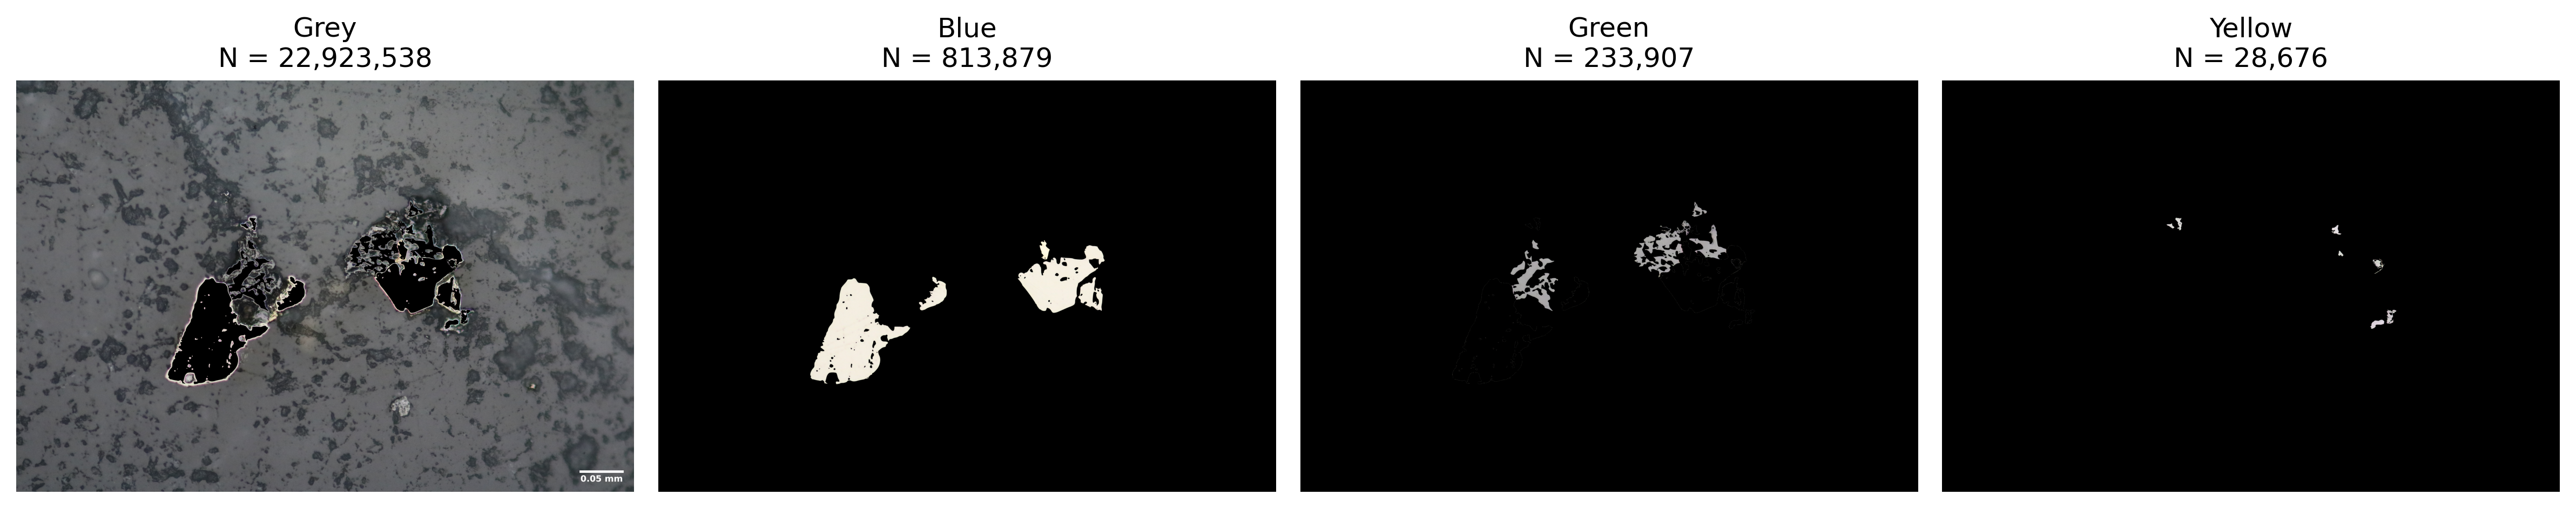

Write the Python code that produced this figure.
import numpy as np
import matplotlib.pyplot as plt
from PIL import Image
from pathlib import Path


# =========================================================
# Paths
# =========================================================
image_path = Path("data/img_0037.png")
label_path = Path("data/label_0037.png")

output_extraction = Path("02_extraction.png")
output_distribution = Path("02_distribution.png")


# =========================================================
# Gaussian PDF
# =========================================================
def gaussian_pdf(x, mean, std):
    if std <= 0:
        return np.zeros_like(x)

    return (
        1.0 / (std * np.sqrt(2.0 * np.pi))
        * np.exp(-0.5 * ((x - mean) / std) ** 2)
    )


# =========================================================
# Reference label colors
# =========================================================
reference_colors = {
    "Grey": np.array([128, 128, 128]),
    "Blue": np.array([0, 0, 255]),
    "Green": np.array([0, 255, 0]),
    "Yellow": np.array([255, 255, 0]),
}


# =========================================================
# Find closest class name
# =========================================================
def nearest_color_name(rgb):

    rgb = np.asarray(rgb, dtype=float)

    distances = {
        name: np.linalg.norm(rgb - ref)
        for name, ref in reference_colors.items()
    }

    return min(distances, key=distances.get)


# =========================================================
# Load image and label
# =========================================================
image = np.array(
    Image.open(image_path).convert("RGB")
)

label = np.array(
    Image.open(label_path).convert("RGB")
)


# =========================================================
# Check dimensions
# =========================================================
if image.shape[:2] != label.shape[:2]:

    raise ValueError(
        f"Image and label dimensions do not match.\n"
        f"Image: {image.shape}\n"
        f"Label: {label.shape}"
    )


print("Image shape :", image.shape)
print("Label shape :", label.shape)


# =========================================================
# Detect label colors
# =========================================================
unique_colors, counts = np.unique(
    label.reshape(-1, 3),
    axis=0,
    return_counts=True
)


print("\nDetected label colors:")

class_info = []


for rgb, count in zip(unique_colors, counts):

    class_name = nearest_color_name(rgb)

    print(
        f"{class_name:8s} "
        f"RGB={tuple(rgb)} "
        f"N={count:,}"
    )

    class_info.append(
        {
            "name": class_name,
            "rgb": rgb,
            "count": count,
        }
    )


# =========================================================
# Sort classes
# =========================================================
class_order = {
    "Grey": 0,
    "Blue": 1,
    "Green": 2,
    "Yellow": 3,
}


class_info.sort(
    key=lambda x: class_order.get(x["name"], 99)
)


# =========================================================
# Store extracted pixels
# =========================================================
class_pixels = {}

for info in class_info:

    name = info["name"]
    rgb = info["rgb"]

    mask = np.all(
        label == rgb,
        axis=2
    )

    class_pixels[name] = image[mask].astype(np.float64)


# =========================================================
# FIGURE 1
# AOI extraction
# =========================================================
fig, axes = plt.subplots(
    1,
    len(class_info),
    figsize=(16, 4)
)


for ax, info in zip(axes, class_info):

    name = info["name"]
    rgb = info["rgb"]

    mask = np.all(
        label == rgb,
        axis=2
    )

    # Black background
    extracted = np.zeros_like(image)

    # Original image only inside class AOI
    extracted[mask] = image[mask]

    ax.imshow(extracted)

    ax.set_title(
        f"{name}\n"
        f"N = {mask.sum():,}"
    )

    ax.axis("off")


plt.tight_layout()

plt.savefig(
    output_extraction,
    dpi=300,
    bbox_inches="tight"
)

plt.close()


# =========================================================
# FIGURE 2
#
# Overlay ALL classes in the same distribution figure
#
# R | G | B
# =========================================================
fig, axes = plt.subplots(
    1,
    3,
    figsize=(16, 5)
)


band_names = [
    "Red",
    "Green",
    "Blue",
]


# Plot colors representing LABEL CLASSES
class_plot_colors = {
    "Grey": "gray",
    "Blue": "blue",
    "Green": "green",
    "Yellow": "gold",
}


x = np.linspace(
    0,
    255,
    1000
)


# =========================================================
# Loop through RGB bands
# =========================================================
for band_idx, ax in enumerate(axes):

    band_name = band_names[band_idx]


    # -----------------------------------------------------
    # Overlay all four classes
    # -----------------------------------------------------
    for info in class_info:

        class_name = info["name"]

        pixels = class_pixels[class_name]

        if len(pixels) == 0:
            continue


        values = pixels[:, band_idx]


        # -------------------------------------------------
        # Statistics
        # -------------------------------------------------
        mean = np.mean(values)

        std = np.std(
            values,
            ddof=1
        )


        # -------------------------------------------------
        # Gaussian distribution
        # -------------------------------------------------
        y = gaussian_pdf(
            x,
            mean,
            std
        )


        ax.plot(
            x,
            y,
            linewidth=2.2,
            color=class_plot_colors[class_name],
            label=(
                f"{class_name}: "
                f"μ={mean:.1f}, "
                f"σ={std:.1f}"
            )
        )


        print(
            f"{class_name:8s} | "
            f"{band_name:5s} | "
            f"mean={mean:.2f}, "
            f"std={std:.2f}"
        )


    # -----------------------------------------------------
    # Format
    # -----------------------------------------------------
    ax.set_xlim(
        0,
        255
    )

    ax.set_xlabel(
        "Pixel value"
    )

    ax.set_ylabel(
        "Probability density"
    )

    ax.set_title(
        f"{band_name} band"
    )

    ax.grid(
        alpha=0.2
    )

    ax.legend(
        fontsize=9
    )


# =========================================================
# Save distribution figure
# =========================================================
plt.tight_layout()

plt.savefig(
    output_distribution,
    dpi=300,
    bbox_inches="tight"
)

plt.show()


print(f"\nSaved: {output_extraction}")
print(f"Saved: {output_distribution}")
